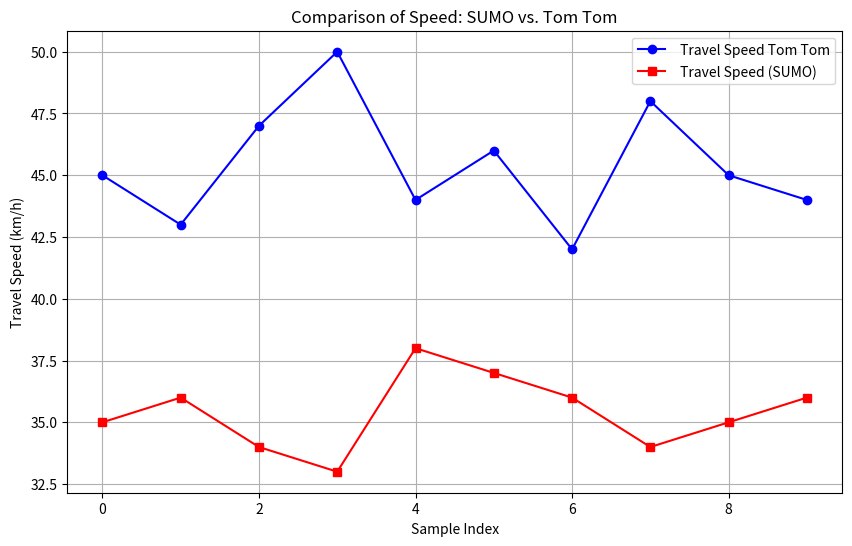

Write the Python code that produced this figure.
import numpy as np
import matplotlib.pyplot as plt
from scipy import stats
import warnings
import matplotlib

# Suppress warnings
warnings.filterwarnings("ignore")

# Set a non-interactive backend for matplotlib
matplotlib.use('Agg')

try:
    # Debug statement to indicate start
    print("Starting script...")

    
    non_optimized = np.array([45, 43, 47, 50, 44, 46, 42, 48, 45, 44])
    optimized = np.array([35, 36, 34, 33, 38, 37, 36, 34, 35, 36])

    # Perform independent t-test
    print("Performing t-test...")
    t_statistic, p_value = stats.ttest_ind(non_optimized, optimized)

    # Visualization: Travel Comparison
    print("Plotting data...")
    plt.figure(figsize=(10, 6))
    plt.plot(non_optimized, 'bo-', label=' Travel Speed Tom Tom', markerfacecolor='blue')
    plt.plot(optimized, 'rs-', label=' Travel Speed (SUMO)', markerfacecolor='red')
    plt.title('Comparison of Speed: SUMO vs. Tom Tom')
    plt.xlabel('Sample Index')
    plt.ylabel('Travel Speed (km/h)')
    plt.legend()
    plt.grid(True)
    
    # Save plot instead of showing it
    plt.savefig("travel_speed_comparison.png")
    print("Plot saved as 'travel_speed_comparison.png'")

    # Print the results of the t-test
    print(f"T-statistic: {t_statistic}")
    print(f"P-value: {p_value}")

    # Interpretation based on p-value
    print("Interpreting p-value...")
    alpha = 0.05
    if p_value < alpha:
        print("Reject the null hypothesis: The travel speed are significantly different.")
    else:
        print("Fail to reject the null hypothesis: No significant difference in travel speed.")

    # Debug statement to indicate end
    print("Script completed successfully.")

except Exception as e:
    print(f"An error occurred: {e}")
